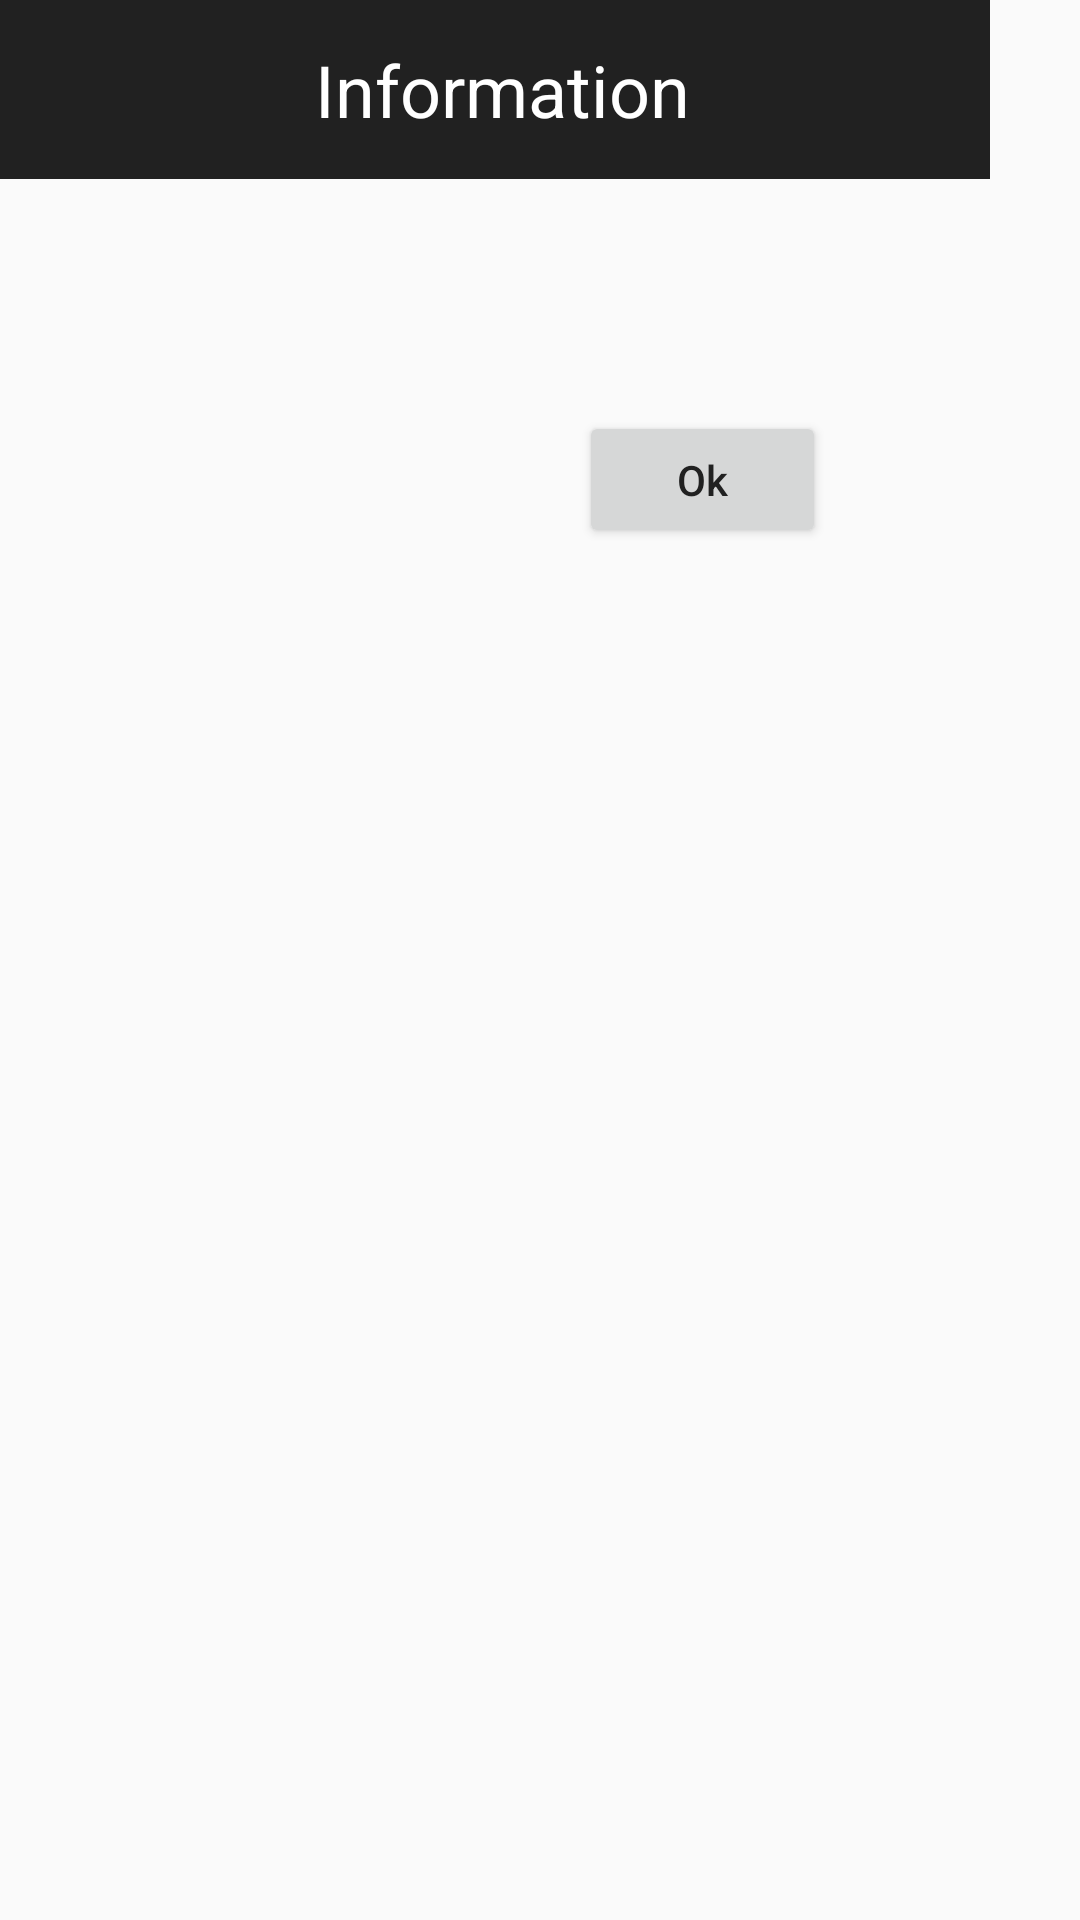

Here is an Android app screen rendered from its layout file. Give the layout XML and the strings, colors and styles it references.
<!-- AndroidManifest.xml: application theme AppTheme -->
<!-- res/layout/custom_dialogbox.xml -->
<?xml version="1.0" encoding="utf-8"?>
<LinearLayout android:layout_height="match_parent"
    xmlns:app="http://schemas.android.com/apk/res-auto"
    xmlns:custom="http://schemas.android.com/tools"
    android:id="@+id/home_layout"
    android:layout_width="match_parent"
    android:orientation="vertical"
    xmlns:android="http://schemas.android.com/apk/res/android">
<LinearLayout
    android:layout_width="330dp"
    android:layout_height="200dp"
    android:orientation="vertical">
<LinearLayout
    android:layout_width="match_parent"
    android:layout_height="match_parent"
    android:layout_weight="1"
    android:background="@color/colorPrimaryDark">
    <TextView
    android:layout_width="match_parent"
    android:layout_height="match_parent"
    android:layout_weight="0.76"/>
    <LinearLayout
        android:layout_width="match_parent"
        android:layout_height="match_parent"
        android:layout_weight="1"
        android:orientation="vertical">
        <TextView
            android:layout_width="match_parent"
            android:layout_height="match_parent"
            android:layout_weight="1"/>
        <ImageView
            android:layout_width="match_parent"
            android:layout_height="match_parent"

            android:layout_weight="0.69"/>
        <TextView
            android:layout_width="match_parent"
            android:layout_height="match_parent"
            android:layout_weight="0.9"/>


    </LinearLayout>


    <TextView
        android:layout_width="match_parent"
        android:layout_height="match_parent"
        android:text="Information"
        android:id="@+id/title"
        android:layout_weight="0.4"
        android:textSize="24dp"
        android:textColor="@color/white"
        android:gravity="center"
         />
    <TextView
        android:layout_width="match_parent"
        android:layout_height="match_parent"
        android:layout_weight="0.74"/>
</LinearLayout>
    <LinearLayout
        android:layout_width="match_parent"
        android:layout_height="match_parent"
        android:layout_weight="1.3"></LinearLayout>
 <LinearLayout
     android:layout_width="match_parent"
     android:layout_height="match_parent"
     android:layout_weight="1">
     <TextView
         android:layout_width="match_parent"
         android:layout_height="match_parent"
         android:textSize="18dp"
         android:gravity="center"
         android:id="@+id/msg"
         android:textColor="@color/black"
         />


 </LinearLayout>
<LinearLayout
    android:layout_width="match_parent"
    android:layout_height="match_parent"
    android:layout_weight="1.1"
    android:orientation="horizontal">
    <TextView
        android:layout_width="match_parent"
        android:layout_height="match_parent"
        android:layout_weight="1"/>
    <Button
        android:layout_width="match_parent"
        android:layout_height="match_parent"
        android:layout_weight="0.9"
        android:textAllCaps="false"
        android:id="@+id/cancel_dialog"
        android:visibility="invisible"
        android:textColor="@color/colorPrimaryDark"
        android:text="Cancel"/>
    <TextView
        android:layout_width="match_parent"
        android:layout_height="match_parent"
        android:layout_weight="1"/>

    <Button
        android:layout_width="match_parent"
        android:layout_height="match_parent"
        android:layout_weight="0.9"
        android:textAllCaps="false"
        android:id="@+id/delete"
        android:textColor="@color/colorPrimaryDark"
        android:text="Ok"/>
    <TextView
        android:layout_width="match_parent"
        android:layout_height="match_parent"
        android:layout_weight="1"/>

</LinearLayout>
<LinearLayout
    android:layout_width="match_parent"
    android:layout_height="match_parent"
    android:layout_weight="1.3"></LinearLayout>
    </LinearLayout>
</LinearLayout>
<!-- resources referenced by this layout -->
<resources>
  <color name="black">#000</color>
  <color name="colorPrimaryDark">#212121</color>
  <color name="white">#fff</color>
  <style name="AppTheme" parent="Theme.AppCompat.Light.DarkActionBar">
          
          <item name="colorPrimary">@color/colorPrimary</item>
          <item name="colorPrimaryDark">@color/colorPrimaryDark</item>
          <item name="colorAccent">@color/colorPrimary</item>
          <item name="windowActionBar">false</item>
          <item name="android:homeAsUpIndicator">@drawable/home_arrow</item>
          <item name="windowNoTitle">true</item>
          <item name="android:textColorHint">@color/colorPrimary</item>
      </style>
  <color name="colorPrimary">#bea165</color>
  <!-- drawable home_arrow: png bitmap (drawable, 505 bytes) -->
</resources>
